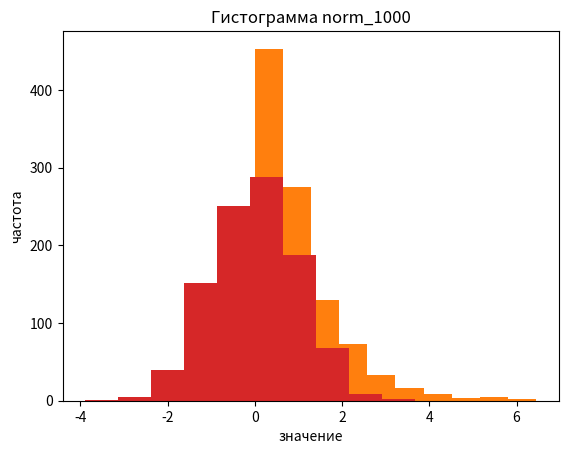
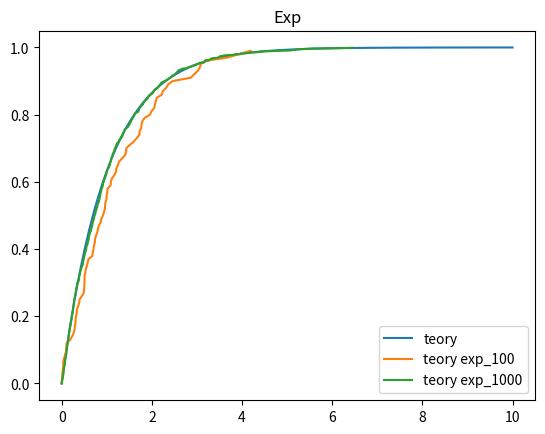
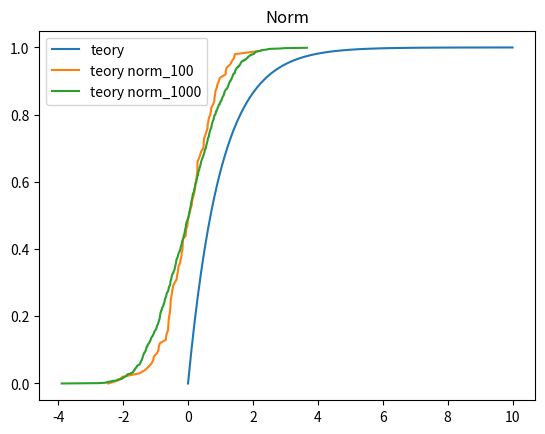
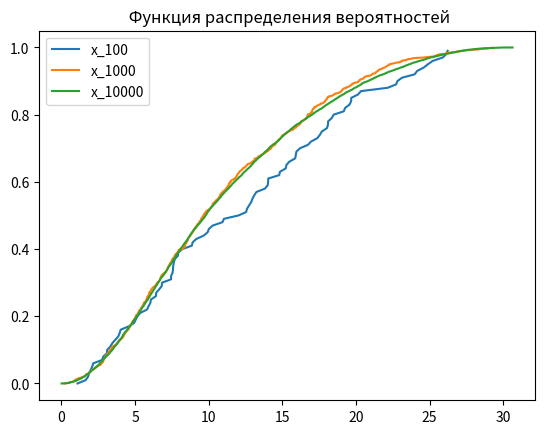
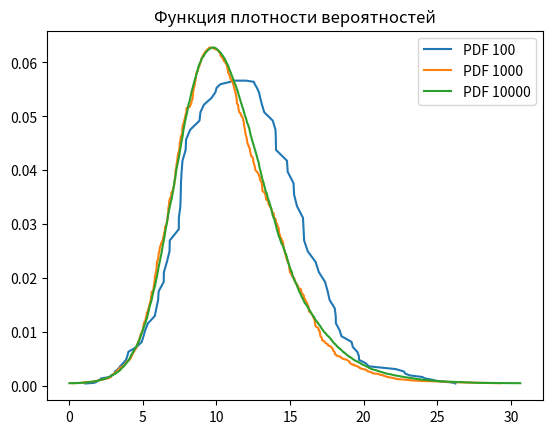

Here is the Python script that generated these plots, in order:
# Лабораторная работа №2

import numpy as np
import matplotlib.pyplot as plt
from scipy.stats import norm




def fun_exp(lambd,x):        # Задание №1
    return 1-np.exp(-lambd*x)


def distance(x1,y1,x2,y2):   # Задание №2
    return np.sqrt((x2-x1)**2+(y2-y1)**2)

def distance_line(number):   # Задание №2
    a=10
    b=30
    distances=[]
    for i in range(number):
        x1=np.random.uniform(0,a)
        y1=np.random.uniform(0,b)

        x2=np.random.uniform(0,a)
        y2=np.random.uniform(0,b)

        distances.append(distance(x1,y1,x2,y2))

    distances.sort()
    return distances



#Задание №1

exp_100=np.random.exponential(1, size=100)
exp_1000=np.random.exponential(1,  size=1000)
norm_100=np.random.normal(0,1,  size=100)
norm_1000=np.random.normal(0,1,  size=1000)

print("Mean for exp_100: ",np.mean(exp_100))
print("Mean for norm_100: ",np.mean(norm_100))
print("Mean for exp_1000: ",np.mean(exp_1000))
print("Mean for norm_1000: ",np.mean(norm_1000))

print("\nVar for exp_100: ",np.var(exp_100))
print("Var for norm_100: ",np.var(norm_1000))
print("Var for exp_1000: ",np.var(exp_1000))
print("Var for norm_1000: ",np.var(norm_1000))

# Задание 1.2

print("\nКвантиль 0.5 для exp_100 = ", np.quantile(exp_100,0.5))
print("Квантиль 0.99 для exp_100 = ", np.quantile(exp_100,0.99))
print("Квантиль 0.5 для exp_1000 = ", np.quantile(exp_100,0.5))
print("Квантиль 0.99 для exp_1000 = ", np.quantile(exp_100,0.99))

print("\nКвантиль 0.5 для norm_100 = ", np.quantile(norm_100,0.5))
print("Квантиль 0.99 для norm_100 = ", np.quantile(norm_100,0.99))
print("Квантиль 0.5 для norm_1000 = ", np.quantile(norm_100,0.5))
print("Квантиль 0.99 для norm_1000 = ", np.quantile(norm_100,0.99))

# задантк 1.3

plt.hist(exp_100, 10)
plt.ylabel('частота')
plt.xlabel('значение')
plt.title('Гистограмма exp_100')
plt.show() 

plt.hist(exp_1000, 10)
plt.ylabel('частота')
plt.xlabel('значение')
plt.title('Гистограмма exp_1000')
plt.show() 

plt.hist(norm_100, 10)
plt.ylabel('частота')
plt.xlabel('значение')
plt.title('Гистограмма norm_100')
plt.show() 

plt.hist(norm_1000, 10)
plt.ylabel('частота')
plt.xlabel('значение')
plt.title('Гистограмма norm_1000')
plt.show() 

#задание 1.4


teory_exp_x=np.linspace(0,10,100)
teory_exp_y=fun_exp(1,teory_exp_x)

exp_100_copy=np.copy(exp_100)
exp_1000_copy=np.copy(exp_1000)

exp_100_copy.sort()
exp_1000_copy.sort()

exp_100_copy_y=np.arange(0.,1.,0.01)
exp_1000_copy_y=np.arange(0.,1.,0.001)

plt.figure(dpi=100)
plt.title("Exp")
plt.plot(teory_exp_x,teory_exp_y, label="teory")
plt.plot(exp_100_copy,exp_100_copy_y, label="teory exp_100")
plt.plot(exp_1000_copy,exp_1000_copy_y, label="teory exp_1000")
plt.legend()
plt.show()


teory_norm_x=np.linspace(0,10,100)
teory_norm_y=fun_exp(1,teory_norm_x)

norm_100_copy=np.copy(norm_100)
norm_1000_copy=np.copy(norm_1000)

norm_100_copy.sort()
norm_1000_copy.sort()

norm_100_copy_y=np.arange(0.,1.,0.01)
norm_1000_copy_y=np.arange(0.,1.,0.001)

plt.figure(dpi=100)
plt.title("Norm")
plt.plot(teory_norm_x,teory_norm_y, label="teory")
plt.plot(norm_100_copy,norm_100_copy_y, label="teory norm_100")
plt.plot(norm_1000_copy,norm_1000_copy_y, label="teory norm_1000")
plt.legend()
plt.show()


#задание 1.5




# Задание №2


x_100=distance_line(100)
x_1000=distance_line(1000)
x_10000=distance_line(10000)

aver_100=np.average(x_100)
aver_1000=np.average(x_1000)
aver_10000=np.average(x_10000)

print("\nСреднее значение расстояния между точками для aver_100 : ",aver_100 )
print("Среднее значение расстояния между точками для aver_1000 : ",aver_1000 )
print("Среднее значение расстояния между точками для aver_10000 : ",aver_10000 )

x_100_copy=np.copy(x_100)
x_100_copy.sort()
x_100_copy_y=np.arange(0.,1.,0.01)

x_1000_copy=np.copy(x_1000)
x_1000_copy.sort()
x_1000_copy_y=np.arange(0.,1.,0.001)

x_10000_copy=np.copy(x_10000)
x_10000_copy.sort()
x_10000_copy_y=np.arange(0.,1.,0.0001)


plt.figure(dpi=100)
plt.title(" Функция распределения вероятностей")
plt.plot(x_100_copy,x_100_copy_y, label="x_100")
plt.plot(x_1000_copy,x_1000_copy_y, label="x_1000")
plt.plot(x_10000_copy,x_10000_copy_y, label="x_10000")
plt.legend()
plt.show()


dist_100 = norm(loc=np.mean(x_100), scale=np.std(x_100))
x_100_d = np.linspace(dist_100.ppf(0.001),
                dist_100.ppf(0.999), 100)

dist_1000 = norm(loc=np.mean(x_1000), scale=np.std(x_1000))
x_1000_d = np.linspace(dist_1000.ppf(0.001),
                dist_1000.ppf(0.999), 1000)

dist_10000 = norm(loc=np.mean(x_1000), scale=np.std(x_1000))
x_10000_d = np.linspace(dist_10000.ppf(0.001),
                dist_1000.ppf(0.999), 10000)

plt.figure(dpi=100)
plt.plot(x_100,dist_100.pdf(x_100_d), label='PDF 100')
plt.plot(x_1000,dist_1000.pdf(x_1000_d), label='PDF 1000')
plt.plot(x_10000,dist_10000.pdf(x_10000_d), label='PDF 10000')
plt.title('Функция плотности вероятностей')
plt.legend()
plt.show()
